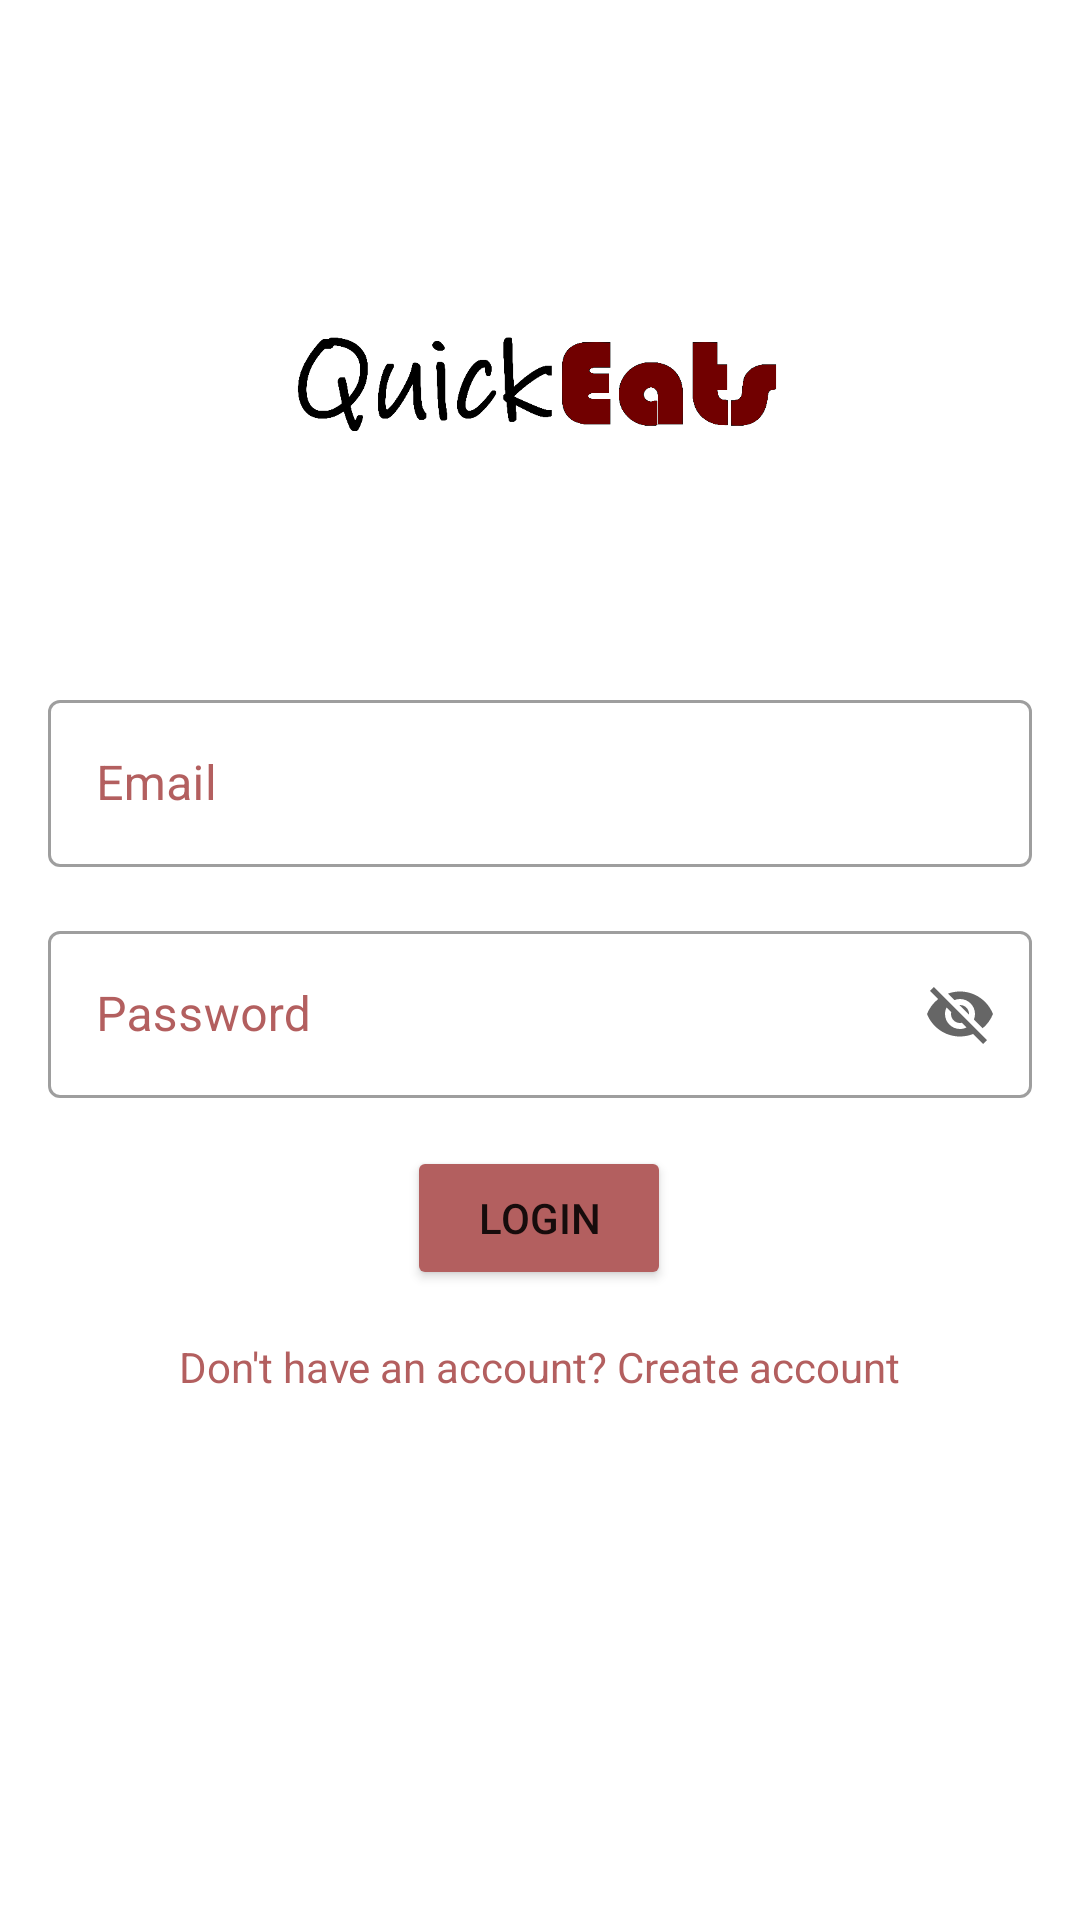

Write the Android layout XML for this screen, with the resource values it uses.
<!-- AndroidManifest.xml: application theme Theme.Quick_Eats_Team_Project -->
<!-- res/layout/activity_login_acitivity.xml -->
<?xml version="1.0" encoding="utf-8"?>

<ScrollView xmlns:android="http://schemas.android.com/apk/res/android"
    xmlns:app="http://schemas.android.com/apk/res-auto"
    xmlns:tools="http://schemas.android.com/tools"
    android:layout_width="match_parent"
    android:layout_height="match_parent"
    android:fillViewport="true">
<androidx.constraintlayout.widget.ConstraintLayout
    android:layout_width="match_parent"
    android:layout_height="wrap_content"
    android:padding="16dp"
    tools:context=".LoginAcitivity">

    <ImageView
        android:id="@+id/imageView2"
        android:layout_width="0dp"
        android:layout_height="180dp"
        android:layout_marginTop="32dp"
        android:adjustViewBounds="true"
        app:layout_constraintEnd_toEndOf="parent"
        app:layout_constraintStart_toStartOf="parent"
        app:layout_constraintTop_toTopOf="parent"
        app:srcCompat="@drawable/logo2" />


    <Button
        android:id="@+id/Loginbutton"
        android:layout_width="wrap_content"
        android:layout_height="wrap_content"
        android:layout_marginTop="16dp"
        android:backgroundTint="@color/btnColors"
        android:text="Login"
        app:layout_constraintEnd_toEndOf="parent"
        app:layout_constraintHorizontal_bias="0.498"
        app:layout_constraintStart_toStartOf="parent"
        app:layout_constraintTop_toBottomOf="@+id/etpasswordError" />

    <TextView
        android:id="@+id/tvcreateAccount"
        android:layout_width="wrap_content"
        android:layout_height="wrap_content"
        android:layout_marginStart="16dp"
        android:layout_marginTop="16dp"
        android:layout_marginEnd="16dp"
        android:text="Don't have an account? Create account"
        android:textColor="@color/btnColors"
        android:textColorHint="#FFFFFF"
        app:layout_constraintEnd_toEndOf="parent"
        app:layout_constraintHorizontal_bias="0.498"
        app:layout_constraintStart_toStartOf="parent"
        app:layout_constraintTop_toBottomOf="@+id/Loginbutton" />

    <com.google.android.material.textfield.TextInputLayout
        android:id="@+id/etEmailaddressError"
        android:layout_width="0dp"
        android:layout_height="wrap_content"
        style="@style/Widget.MaterialComponents.TextInputLayout.OutlinedBox"
        android:textColor="#0E0E0E"
        android:textColorHint="@color/btnColors"
        app:layout_constraintEnd_toEndOf="parent"
         app:layout_constraintStart_toStartOf="parent"
        app:layout_constraintTop_toBottomOf="@+id/imageView2">

        <com.google.android.material.textfield.TextInputEditText
            android:id="@+id/etEmailaddress"
            android:layout_width="match_parent"
            android:layout_height="wrap_content"
            android:hint="Email"
            android:inputType="textEmailAddress"/>
    </com.google.android.material.textfield.TextInputLayout>

    <com.google.android.material.textfield.TextInputLayout
        android:id="@+id/etpasswordError"
        android:layout_width="0dp"
        android:layout_height="wrap_content"
        style="@style/Widget.MaterialComponents.TextInputLayout.OutlinedBox"
        android:textColor="#0E0E0E"
        android:textColorHint="@color/btnColors"
        android:layout_marginTop="16dp"
        app:layout_constraintEnd_toEndOf="parent"
        app:endIconMode="password_toggle"
        app:layout_constraintStart_toStartOf="parent"
        app:layout_constraintTop_toBottomOf="@+id/etEmailaddressError">

        <com.google.android.material.textfield.TextInputEditText
            android:id="@+id/etpassword"
            android:layout_width="match_parent"
            android:inputType="textVisiblePassword"
            android:layout_height="wrap_content"
            android:hint="Password" />
    </com.google.android.material.textfield.TextInputLayout>


</androidx.constraintlayout.widget.ConstraintLayout></ScrollView>
<!-- resources referenced by this layout -->
<resources>
  <color name="btnColors">#B35F5F</color>
  <!-- drawable logo2: png bitmap (drawable, 155272 bytes) -->
  <style name="Theme.Quick_Eats_Team_Project" parent="Theme.MaterialComponents.DayNight.DarkActionBar">
          
          <item name="colorPrimary">@color/primary_light</item>
          <item name="colorPrimaryVariant">@color/primary</item>
          <item name="colorOnPrimary">@color/white</item>
          
          <item name="colorSecondary">@color/teal_200</item>
          <item name="colorSecondaryVariant">@color/teal_700</item>
          <item name="colorOnSecondary">@color/black</item>
          
          <item name="android:statusBarColor" tools:targetApi="l">?attr/colorPrimaryVariant</item>
          
      </style>
  <color name="primary_light">#671C1C</color>
  <color name="primary">#510A0A</color>
  <color name="white">#FFFFFFFF</color>
  <color name="teal_200">#FF03DAC5</color>
  <color name="teal_700">#FF018786</color>
  <color name="black">#FF000000</color>
</resources>
